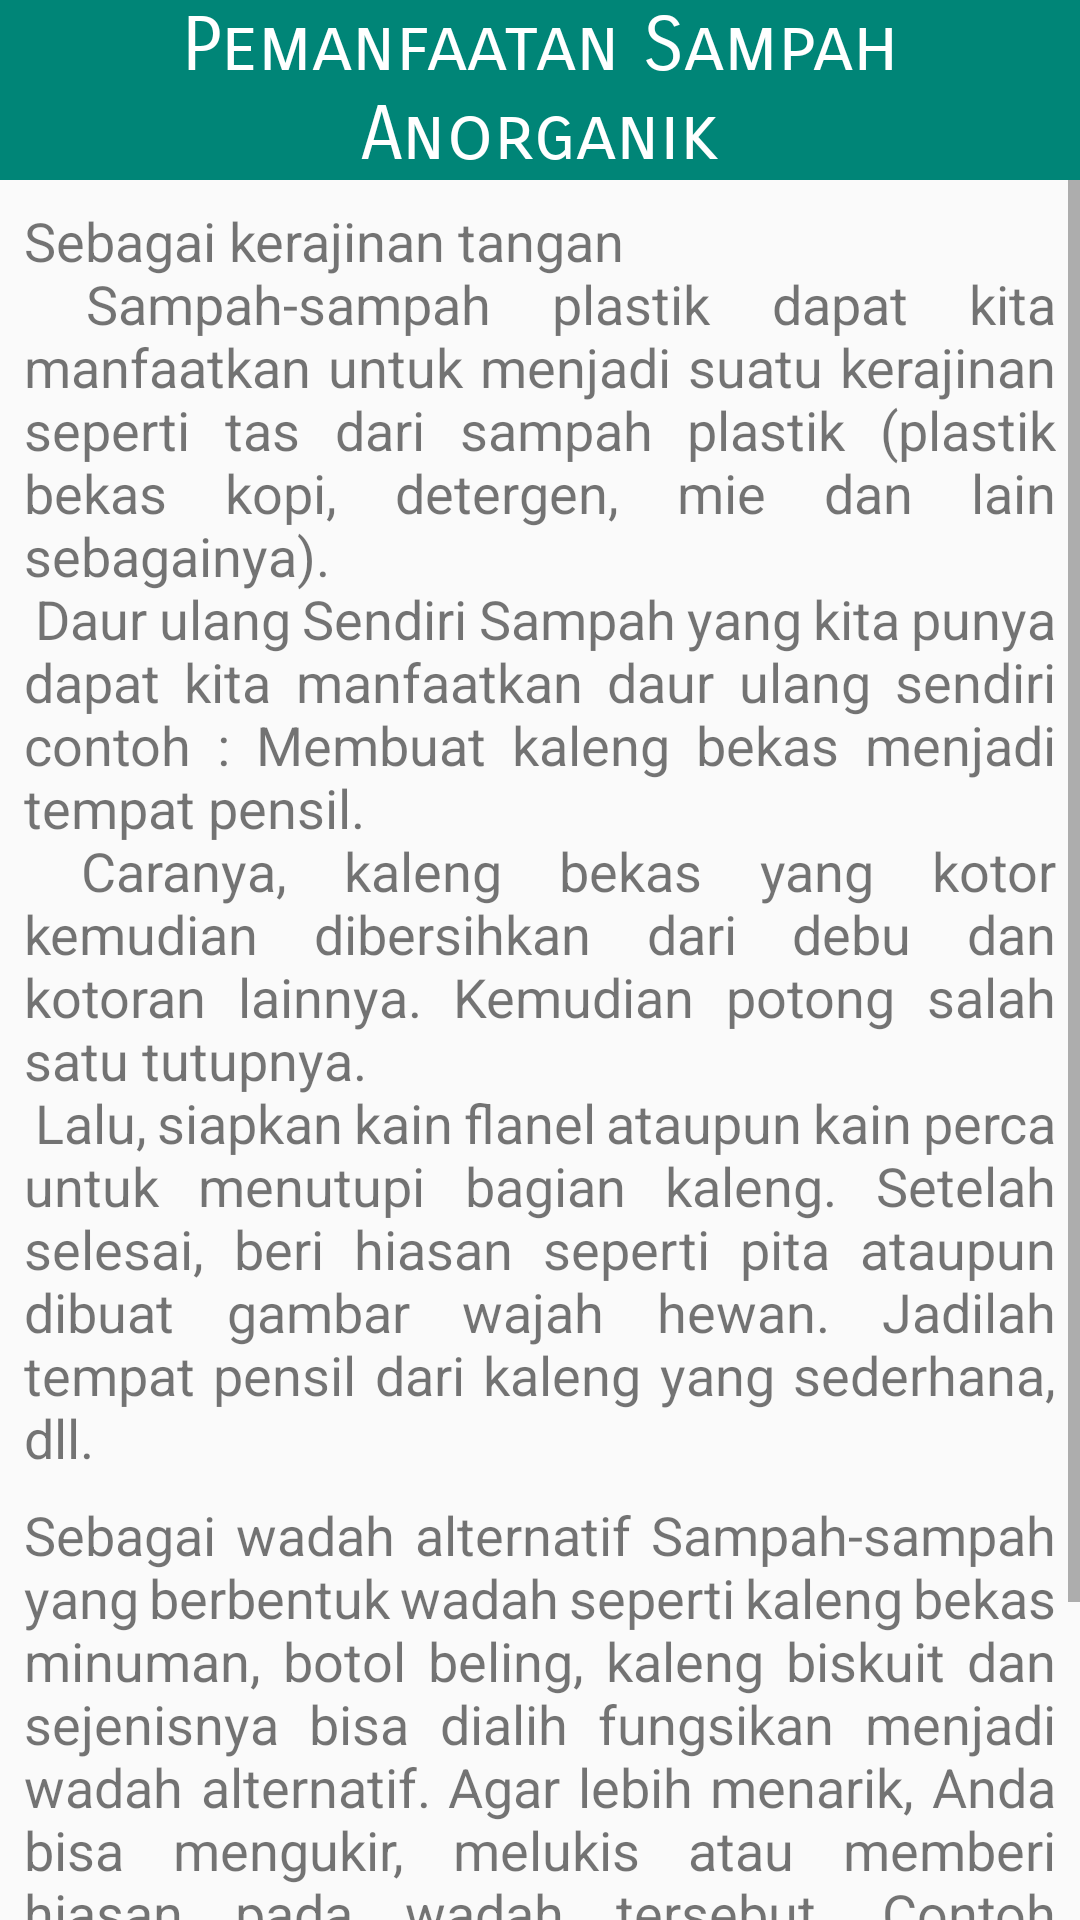

The Android layout XML behind this screen, and the referenced resources:
<!-- AndroidManifest.xml: application theme AppTheme -->
<!-- res/layout/activity_pemanfaatan_anorganik.xml -->
<?xml version="1.0" encoding="utf-8"?>
<LinearLayout
        xmlns:android="http://schemas.android.com/apk/res/android"
        xmlns:tools="http://schemas.android.com/tools"
        xmlns:app="http://schemas.android.com/apk/res-auto"
        android:layout_width="match_parent"
        android:layout_height="match_parent"
        android:orientation="vertical"
        tools:context=".PemanfaatanAnorganik">
    <TextView android:id="@+id/anorganik2"
            android:background="@color/colorPrimary"
            android:gravity="center"
            android:fontFamily="sans-serif-smallcaps"
            android:text="Pemanfaatan Sampah Anorganik"
            android:layout_width="match_parent"
            android:layout_height="wrap_content"
            android:textSize="25dp"
            android:textColor="@android:color/white"/>
    <ScrollView
            android:layout_width="match_parent"
            android:layout_height="wrap_content">
        <LinearLayout android:layout_width="match_parent"
                      android:orientation="vertical"
                      android:layout_height="match_parent">
            <TextView
                    android:textSize="18dp"
                    android:justificationMode="inter_word"
                    android:layout_marginTop="8dp"
                    android:layout_marginRight="8dp"
                    android:layout_marginLeft="8dp"
                    android:layout_width="wrap_content"
                    android:layout_height="wrap_content"
                    android:text="@string/panorganik"/>
            <TextView
                    android:textSize="18dp"
                    android:justificationMode="inter_word"
                    android:layout_marginTop="8dp"
                    android:layout_marginRight="8dp"
                    android:layout_marginLeft="8dp"
                    android:layout_marginBottom="15dp"
                    android:layout_width="wrap_content"
                    android:layout_height="wrap_content"
                    android:text="@string/panorganik3"/>
        </LinearLayout>

    </ScrollView>



</LinearLayout>
<!-- resources referenced by this layout -->
<resources>
  <color name="colorPrimary">#008577</color>
  <string name="panorganik">Sebagai kerajinan tangan
         \n Sampah-sampah plastik dapat kita manfaatkan untuk menjadi suatu kerajinan seperti tas dari sampah plastik
          (plastik bekas kopi, detergen, mie dan lain sebagainya).
         \n Daur ulang Sendiri
          Sampah yang kita punya dapat kita manfaatkan daur ulang sendiri contoh : Membuat kaleng bekas menjadi tempat
          pensil.
         \n Caranya, kaleng bekas yang kotor kemudian dibersihkan dari debu dan kotoran lainnya. Kemudian potong salah satu
          tutupnya.
         \n Lalu, siapkan kain flanel ataupun kain perca untuk menutupi bagian kaleng. Setelah selesai, beri hiasan seperti
          pita ataupun dibuat gambar wajah hewan.
          Jadilah tempat pensil dari kaleng yang sederhana, dll.
  
      </string>
  <string name="panorganik3">
          Sebagai wadah alternatif
          Sampah-sampah yang berbentuk wadah seperti kaleng bekas minuman, botol beling, kaleng biskuit dan sejenisnya
          bisa dialih fungsikan menjadi wadah alternatif.
          Agar lebih menarik, Anda bisa mengukir, melukis atau memberi hiasan pada wadah tersebut.
          Contoh sederhananya kaleng bekas minuman atau kaleng sarden. Bisa Anda sulap menjadi wadah tempat penyimpanan
          pensil yang unik.
          Bisa dengan cara memberi ukiran, atau menyampulnya dengan kertas kado.
      </string>
  <style name="AppTheme" parent="Theme.AppCompat.Light.DarkActionBar">
          
          <item name="colorPrimary">@color/colorPrimary</item>
          <item name="colorPrimaryDark">@color/colorPrimaryDark</item>
          <item name="colorAccent">@color/colorAccent</item>
          <item name="windowActionBar">false</item>
          <item name="windowNoTitle">true</item>
      </style>
  <color name="colorPrimaryDark">#00574B</color>
  <color name="colorAccent">#D81B60</color>
</resources>
